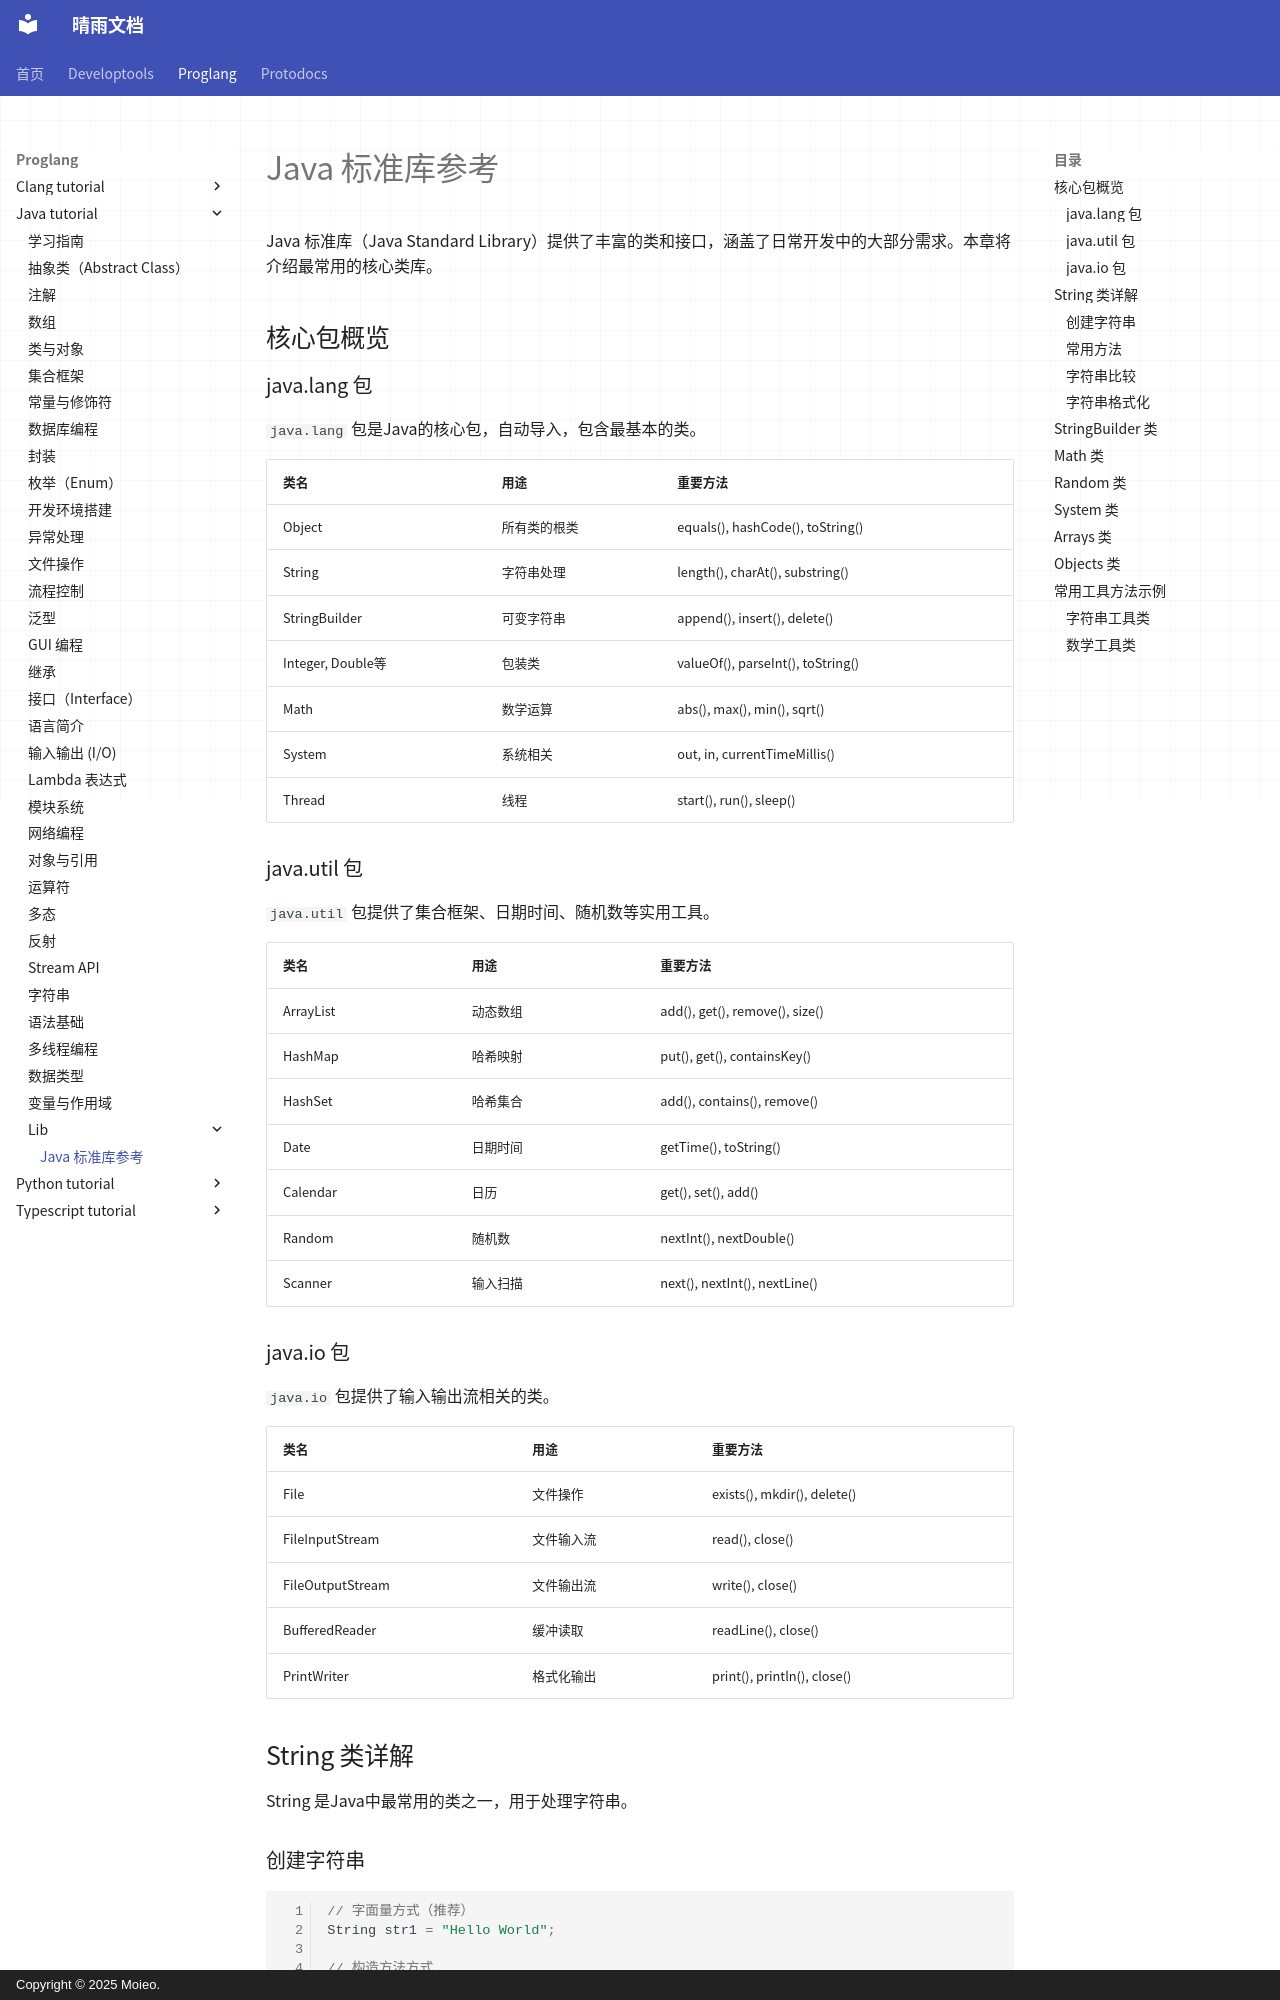

repository: moieo/qingyu-documents · page: proglang/java-tutorial/lib/index.html · generator: mkdocs · copyright: Copyright © 2025 Moieo.

# Java 标准库参考

Java 标准库（Java Standard Library）提供了丰富的类和接口，涵盖了日常开发中的大部分需求。本章将介绍最常用的核心类库。

## 核心包概览

### java.lang 包

`java.lang` 包是Java的核心包，自动导入，包含最基本的类。

| 类名 | 用途 | 重要方法 |
|------|------|----------|
| Object | 所有类的根类 | equals(), hashCode(), toString() |
| String | 字符串处理 | length(), charAt(), substring() |
| StringBuilder | 可变字符串 | append(), insert(), delete() |
| Integer, Double等 | 包装类 | valueOf(), parseInt(), toString() |
| Math | 数学运算 | abs(), max(), min(), sqrt() |
| System | 系统相关 | out, in, currentTimeMillis() |
| Thread | 线程 | start(), run(), sleep() |

### java.util 包

`java.util` 包提供了集合框架、日期时间、随机数等实用工具。

| 类名 | 用途 | 重要方法 |
|------|------|----------|
| ArrayList | 动态数组 | add(), get(), remove(), size() |
| HashMap | 哈希映射 | put(), get(), containsKey() |
| HashSet | 哈希集合 | add(), contains(), remove() |
| Date | 日期时间 | getTime(), toString() |
| Calendar | 日历 | get(), set(), add() |
| Random | 随机数 | nextInt(), nextDouble() |
| Scanner | 输入扫描 | next(), nextInt(), nextLine() |

### java.io 包

`java.io` 包提供了输入输出流相关的类。

| 类名 | 用途 | 重要方法 |
|------|------|----------|
| File | 文件操作 | exists(), mkdir(), delete() |
| FileInputStream | 文件输入流 | read(), close() |
| FileOutputStream | 文件输出流 | write(), close() |
| BufferedReader | 缓冲读取 | readLine(), close() |
| PrintWriter | 格式化输出 | print(), println(), close() |

## String 类详解

String 是Java中最常用的类之一，用于处理字符串。

### 创建字符串

```java
// 字面量方式（推荐）
String str1 = "Hello World";

// 构造方法方式
String str2 = new String("Hello World");
String str3 = new String(new char[]{'H', 'e', 'l', 'l', 'o'});

// 从字节数组创建
byte[] bytes = {72, 101, 108, 108, 111};
String str4 = new String(bytes);
```
